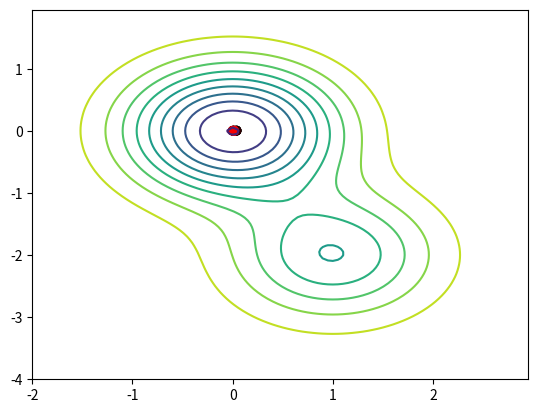

Reproduce this figure in Python.
import numpy as np
import matplotlib.pyplot as plt
import random


def min_max_norm(val, min_val, max_val, new_min, new_max):
  return (val - min_val) * (new_max - new_min) / (max_val - min_val) + new_min


class Chromosome:
  def __init__(self, length, array=None): #if array is None it should be initialized with random binary vector
    self.length = length
    if array is None:
      self.array = np.array([], dtype=int)
      val_gen = (1 if random.randint(0,1) else 0 for _ in range(self.length))
      for val in val_gen:
        self.array = np.append(self.array, val)
    else:
      self.array = array


  def decode(self, lower_bound, upper_bound, aoi):
    """Upper bound not included"""
    array_to_decode = self.array[lower_bound : upper_bound]
    str_bin = "".join(str(bite) for bite in array_to_decode)
    val = int(str_bin, 2)       # change string binary to int decimal
    max_val = 2**(self.length) - 1
    norm = min_max_norm(val, 0, max_val, aoi[0], aoi[1])
    return norm


  def mutation(self, probability):
    prob = random.random()
    if prob < probability:
      rand_index = self.get_random_index(self.length)
      self.array[rand_index] = 0 if self.array[rand_index] else 1



  @staticmethod
  def get_random_index(upper_limit) -> int:
    return random.randint(0, upper_limit - 1)


  def crossover(self, other, prop_of_mutation):
    """
    Point of split after which there is split
    point_of_split:
    0 - switch arrays
    1-7 - before this index is slice point
    """
    point_of_split = self.get_random_index(self.length)
    arr_child1 = np.append(self.array[:point_of_split], other.array[point_of_split:])
    arr_child2 = np.append(other.array[:point_of_split], self.array[point_of_split:])

    # create new children + mutate them
    child1 = Chromosome(self.length, arr_child1)
    child1.mutation(prop_of_mutation)

    child2 = Chromosome(self.length, arr_child2)
    child2.mutation(prop_of_mutation)
    # print(point_of_split)
    return (child1, child2)



""" GENETIC ALGORITHM """

class GeneticAlgorithm:
  def __init__(self, chromosome_length: int, obj_func_num_args: int, objective_function, aoi, population_size=10,
               tournament_size=2, mutation_probability=1, crossover_probability=0.5, num_steps=30):
    assert chromosome_length % obj_func_num_args == 0, "Number of bits for each argument should be equal"
    self.chromosome_lengths = chromosome_length
    self.obj_func_num_args = obj_func_num_args
    self.bits_per_arg = int(chromosome_length / obj_func_num_args)
    self.objective_function = objective_function
    self.aoi = aoi
    self.tournament_size = tournament_size
    self.mutation_probability = mutation_probability
    self.crossover_probability = crossover_probability
    self.num_steps = num_steps
    self.population_size = population_size

  def eval_objective_func(self, chromosome) -> float:
    """Get arguments by decoding and return objective function value"""
    args = self.decode_chrom(chromosome)
    obj_func_val = self.objective_function(*args)
    return obj_func_val  # unneccessary round


  def decode_chrom(self, chromosome):
    """Returns list of arguments by decoding array"""
    bpa = self.bits_per_arg
    return [chromosome.decode(i * bpa, (i+1) * bpa, self.aoi) for i in range(self.obj_func_num_args)]

  def reproduce(self, parents):
    prob = random.random()
    if prob < self.crossover_probability:
      parents = parents[0].crossover(parents[1], self.mutation_probability)
    return parents

  def tournament_selection(self, population):
    new_pop = np.empty(shape=(self.population_size, 2), dtype=list)

    for index in range(self.population_size):
      contestants = np.array([random.choice(population) for _ in range(self.tournament_size)])
      survivor = min(contestants, key = lambda cand: cand[1])
      new_pop[index] = survivor
    return new_pop

  def run(self):
    chrom_length = self.chromosome_lengths
    trace_of_best = []

    population1 = np.array([[Chromosome(chrom_length), 0] for _ in range(self.population_size)])
    # population = np.empty(shape=(self.population_size, 2), dtype=list)
    # for index in range(self.population_size):
    #     population[index][0] = Chromosome(chrom_length)
    # return population

    # evaluate all
    self.evaluate_all(population1)
    # save current best value
    current_best_value = self.find_best_individual(population1, trace_of_best)

    for _ in range(self.num_steps):
      # create new population after tournament
      new_pop = self.tournament_selection(population1)

      # reproducing (crossing + mutation)
      for index in range(0, self.population_size, 2):
        parent1 = new_pop[index]
        parent2 = new_pop[index+1]
        child1, child2 = self.reproduce([parent1[0], parent2[0]])
        population1[index][0] = child1
        population1[index+1][0] = child2

      self.evaluate_all(population1)
      population_best_value = self.find_best_individual(population1, trace_of_best)

      if population_best_value < current_best_value:
        current_best_value = population_best_value

    self.plot_func(trace_of_best)

    return current_best_value

  def evaluate_all(self, population):
    """Update individuals value"""
    for index, (chrom, val) in enumerate(population):
        population[index][1] = self.eval_objective_func(chrom)

  def find_best_individual(self, population, trace):
    """Return best population value AND append its arguments to trace"""
    best_ind_of_pop = min(population, key = lambda cand: cand[1])
    bop_args = self.decode_chrom(best_ind_of_pop[0])
    trace.append(bop_args)
    return best_ind_of_pop[1]

  def plot_func(self, trace):
    X = np.arange(-2, 3, 0.05)
    Y = np.arange(-4, 2, 0.05)
    X, Y = np.meshgrid(X, Y)
    Z = 1.5 - np.exp(-X ** (2) - Y ** (2)) - 0.5 * np.exp(-(X - 1) ** (2) - (Y + 2) ** (2))
    plt.figure()
    plt.contour(X, Y, Z, 10)
    cmaps = [[ii / len(trace), 0, 0] for ii in range(len(trace))]
    plt.scatter([x[0] for x in trace], [x[1] for x in trace], c=cmaps)
    plt.savefig("ga.png")



def objective_function_f(*args):
    x1, x2 = args
    return (1.5 - np.exp(-x1 ** (2) - x2 ** (2)) - 0.5 * np.exp(-(x1 - 1) ** (2) - (x2 + 2) ** (2)))






if __name__ == "__main__":
  ch_length = 16
  n_arg = 2
  aoi = [0,1]

  chrm1 = Chromosome(ch_length)
  # print(chrm1.array)

  # chrm2 = Chromosome(ch_length)
  # print(chrm2.array)

  # child1, child2 = chrm1.crossover(chrm2, 0)
  # print(child1.array)
  # print(child2.array)
  # print(chrm1.decode(0, 8, aoi))

  ga = GeneticAlgorithm(ch_length, n_arg, objective_function_f, [0,100])

  # # print(ga.eval_objective_func(chrm1))
  print(ga.run())

  # arr = np.array([['a', 1],
  #                 ['b', 8],
  #                 ['c', 3]])
  # val = arr[:, 1].max()
  # print(val)
  # print(ga.eval_objective_func(chrm1))
  # print(ga.decode_chrom(chrm1))